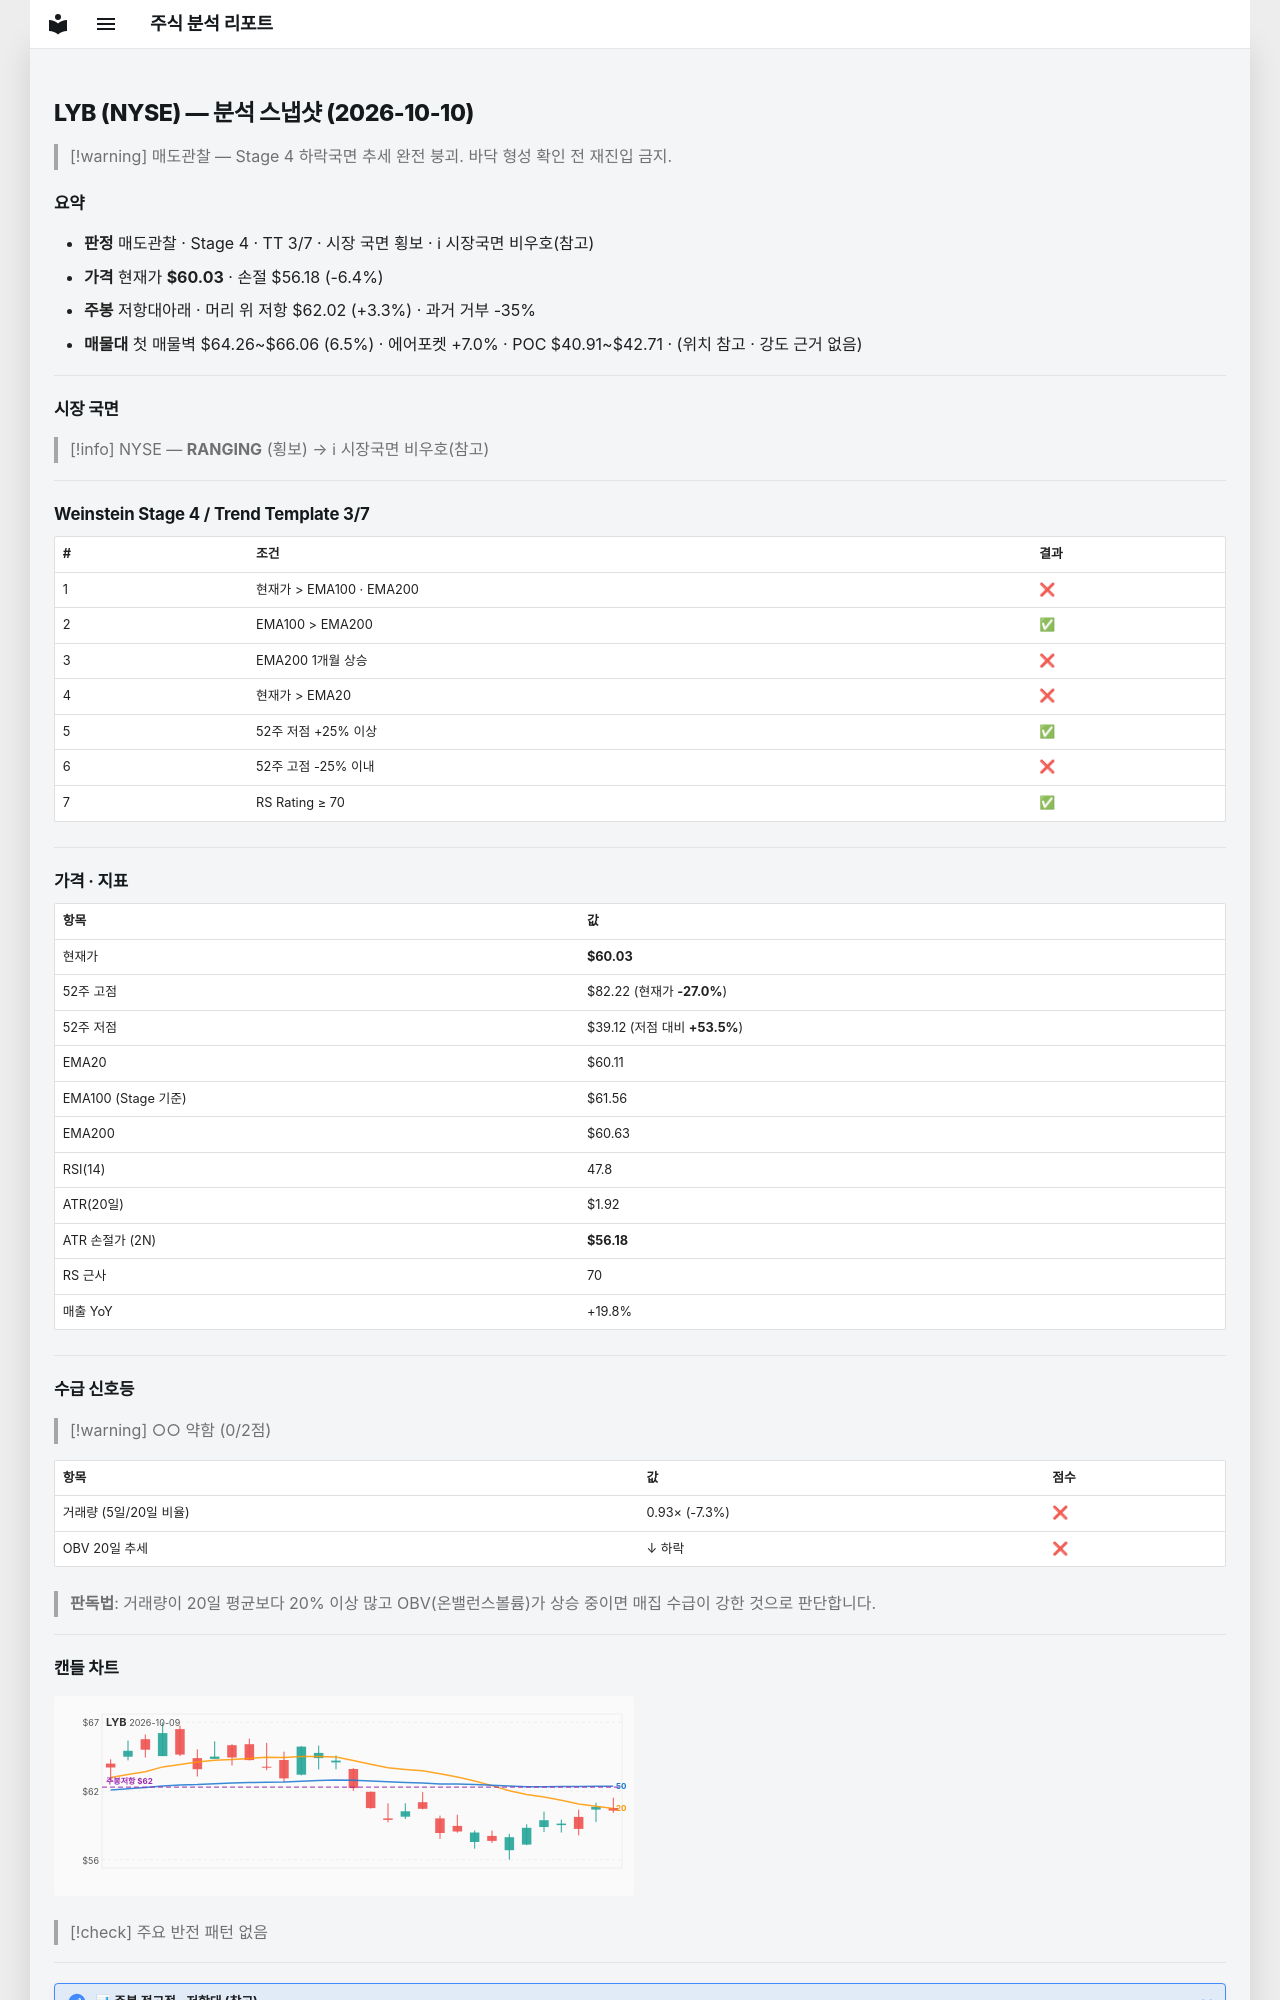

repository: soloandco/stock-reports · page: snapshots/LYB-2026-10-10/index.html · generator: mkdocs

---
type: analysis-snapshot
title: LYB 분석 스냅샷
ticker: LYB
market: NYSE
created: 2026-10-10
updated: 2026-10-10
bar-date: 2026-10-09
verdict: 매도관찰
real-rr: 0.52
sma50-gap-pct: -0.1
weekly-position: 저항대아래
weekly-overhead-price: 62.02
weekly-overhead-pct: 3.3
stage: 4
trend-template-score: 3
tt-max: 7
ma-set: ema-20-100-200
price: 60.029998779296875
stop-price: 56.18058229276342
market-regime: RANGING
supply-demand-score: 0/2
supply-demand-label: 약함
status: tracking
tags:
  - stock-agent
  - watchlist
  - LYB
  - analysis
related:
  - "[[analysis-template]]"
---

# LYB (NYSE) — 분석 스냅샷 (2026-10-10)

> [!warning] 매도관찰 — Stage 4 하락국면
> 추세 완전 붕괴. 바닥 형성 확인 전 재진입 금지.

## 요약

- **판정** 매도관찰 · Stage 4 · TT 3/7 · 시장 국면 횡보 · ℹ 시장국면 비우호(참고)
- **가격** 현재가 **$60.03** · 손절 $56.18 (-6.4%)
- **주봉** 저항대아래 · 머리 위 저항 $62.02 (+3.3%) · 과거 거부 -35%
- **매물대** 첫 매물벽 $64.26~$66.06 (6.5%) · 에어포켓 +7.0% · POC $40.91~$42.71 · (위치 참고 · 강도 근거 없음)

---

## 시장 국면

> [!info] NYSE — **RANGING** (횡보) → ℹ 시장국면 비우호(참고)

---

## Weinstein Stage 4 / Trend Template 3/7

| # | 조건 | 결과 |
|---|------|------|
| 1 | 현재가 > EMA100 · EMA200 | ❌ |
| 2 | EMA100 > EMA200 | ✅ |
| 3 | EMA200 1개월 상승 | ❌ |
| 4 | 현재가 > EMA20 | ❌ |
| 5 | 52주 저점 +25% 이상 | ✅ |
| 6 | 52주 고점 -25% 이내 | ❌ |
| 7 | RS Rating ≥ 70 | ✅ |

---

## 가격 · 지표

| 항목 | 값 |
|------|---|
| 현재가 | **$60.03** |
| 52주 고점 | $82.22 (현재가 **-27.0%**) |
| 52주 저점 | $39.12 (저점 대비 **+53.5%**) |
| EMA20 | $60.11 |
| EMA100 (Stage 기준) | $61.56 |
| EMA200 | $60.63 |
| RSI(14) | 47.8 |
| ATR(20일) | $1.92 |
| ATR 손절가 (2N) | **$56.18** |
| RS 근사 | 70 |
| 매출 YoY | +19.8% |

---
## 수급 신호등

> [!warning] ○○ 약함 (0/2점)

| 항목 | 값 | 점수 |
|------|------|------|
| 거래량 (5일/20일 비율) | 0.93× (-7.3%) | ❌ |
| OBV 20일 추세 | ↓ 하락 | ❌ |

> **판독법**: 거래량이 20일 평균보다 20% 이상 많고 OBV(온밸런스볼륨)가 상승 중이면 매집 수급이 강한 것으로 판단합니다.

---
